Run: headless pygame with SDL's dummy video driver; simulated clock (each Clock.tick advances the game by its frame time, no real sleeping); random seed 0; keys injected as events and as key.get_pressed() state; no mouse input.
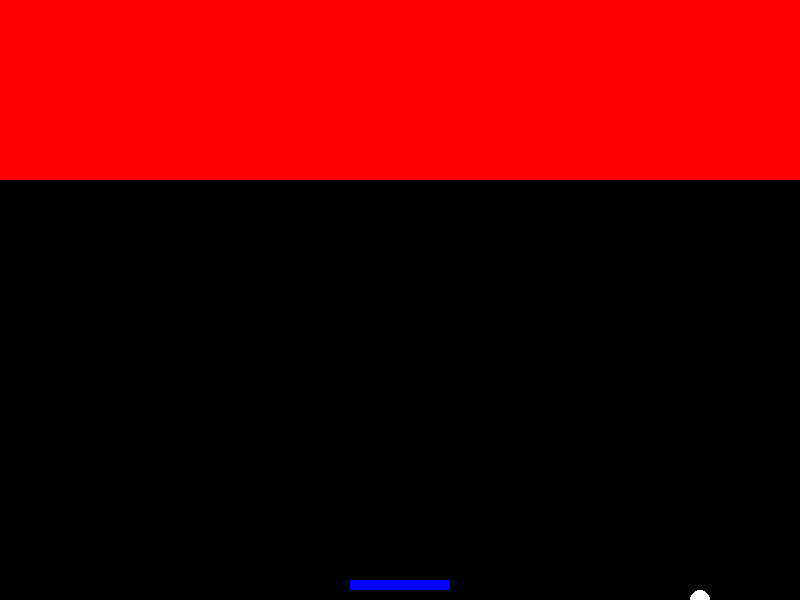
Frame 1 of 4 · flips 1–60 · no input
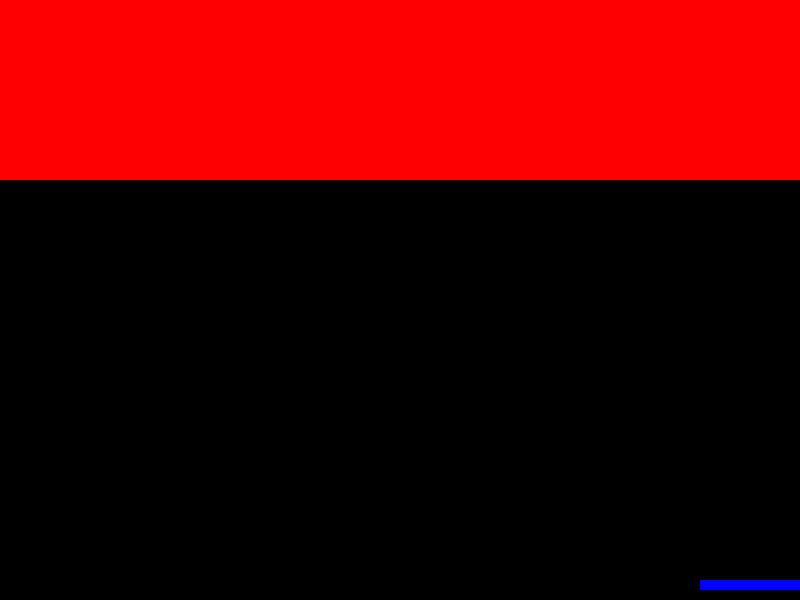
Frame 2 of 4 · flips 61–180 · tapped SPACE, RETURN · held RIGHT (→), D
Frame 3 of 4 · flips 181–300 · held DOWN (↓), S · screen unchanged from frame 2, image omitted
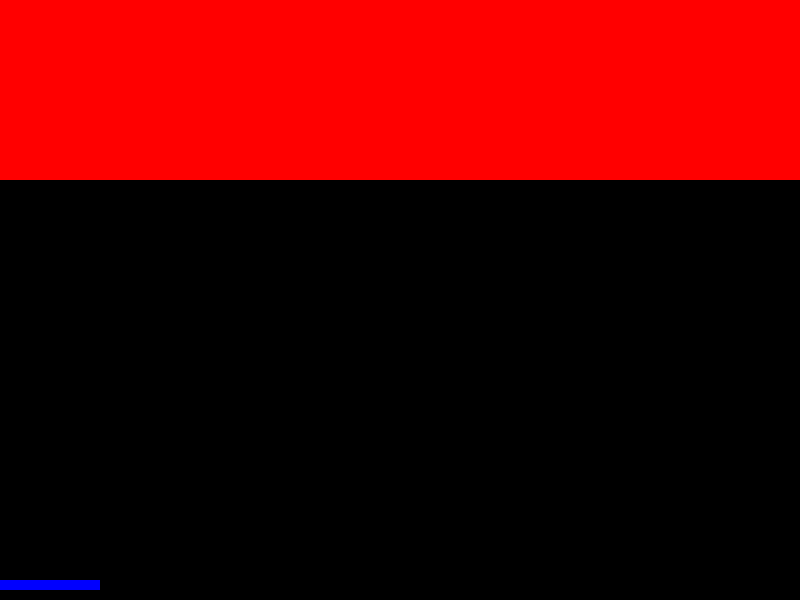
Frame 4 of 4 · flips 301–420 · held LEFT (←), A, UP (↑), W

The pygame program that drew these frames:

import pygame
import random

# 초기화
pygame.init()

# 화면 크기 설정
screen_width = 800
screen_height = 600
screen = pygame.display.set_mode((screen_width, screen_height))

# 색상 설정
black = (0, 0, 0)
white = (255, 255, 255)
red = (255, 0, 0)
blue = (0, 0, 255)

# 공 설정
ball_width = 20
ball = pygame.Rect(screen_width // 2 - ball_width // 2, screen_height // 2 - ball_width // 2, ball_width, ball_width)
ball_speed_x = 5
ball_speed_y = 5

# 패들 설정
paddle_width = 100
paddle_height = 10
paddle = pygame.Rect(screen_width // 2 - paddle_width // 2, screen_height - 20, paddle_width, paddle_height)
paddle_speed = 10

# 벽돌 설정
brick_rows = 6
brick_cols = 10
brick_width = screen_width // brick_cols
brick_height = 30
bricks = []
for row in range(brick_rows):
    for col in range(brick_cols):
        brick = pygame.Rect(col * brick_width, row * brick_height, brick_width, brick_height)
        bricks.append(brick)

# 게임 루프
running = True
while running:
    for event in pygame.event.get():
        if event.type == pygame.QUIT:
            running = False

    # 키 입력 처리
    keys = pygame.key.get_pressed()
    if keys[pygame.K_LEFT] and paddle.left > 0:
        paddle.left -= paddle_speed
    if keys[pygame.K_RIGHT] and paddle.right < screen_width:
        paddle.right += paddle_speed

    # 공 이동
    ball.left += ball_speed_x
    ball.top += ball_speed_y

    # 공과 벽 충돌
    if ball.left <= 0 or ball.right >= screen_width:
        ball_speed_x = -ball_speed_x
    if ball.top <= 0 or ball.colliderect(paddle):
        ball_speed_y = -ball_speed_y

    # 공과 벽돌 충돌
    for brick in bricks[:]:
        if ball.colliderect(brick):
            bricks.remove(brick)
            ball_speed_y = -ball_speed_y
            break

    # 화면 업데이트
    screen.fill(black)
    pygame.draw.rect(screen, blue, paddle)
    pygame.draw.ellipse(screen, white, ball)
    for brick in bricks:
        pygame.draw.rect(screen, red, brick)

    pygame.display.flip()
    pygame.time.delay(30)

pygame.quit()
